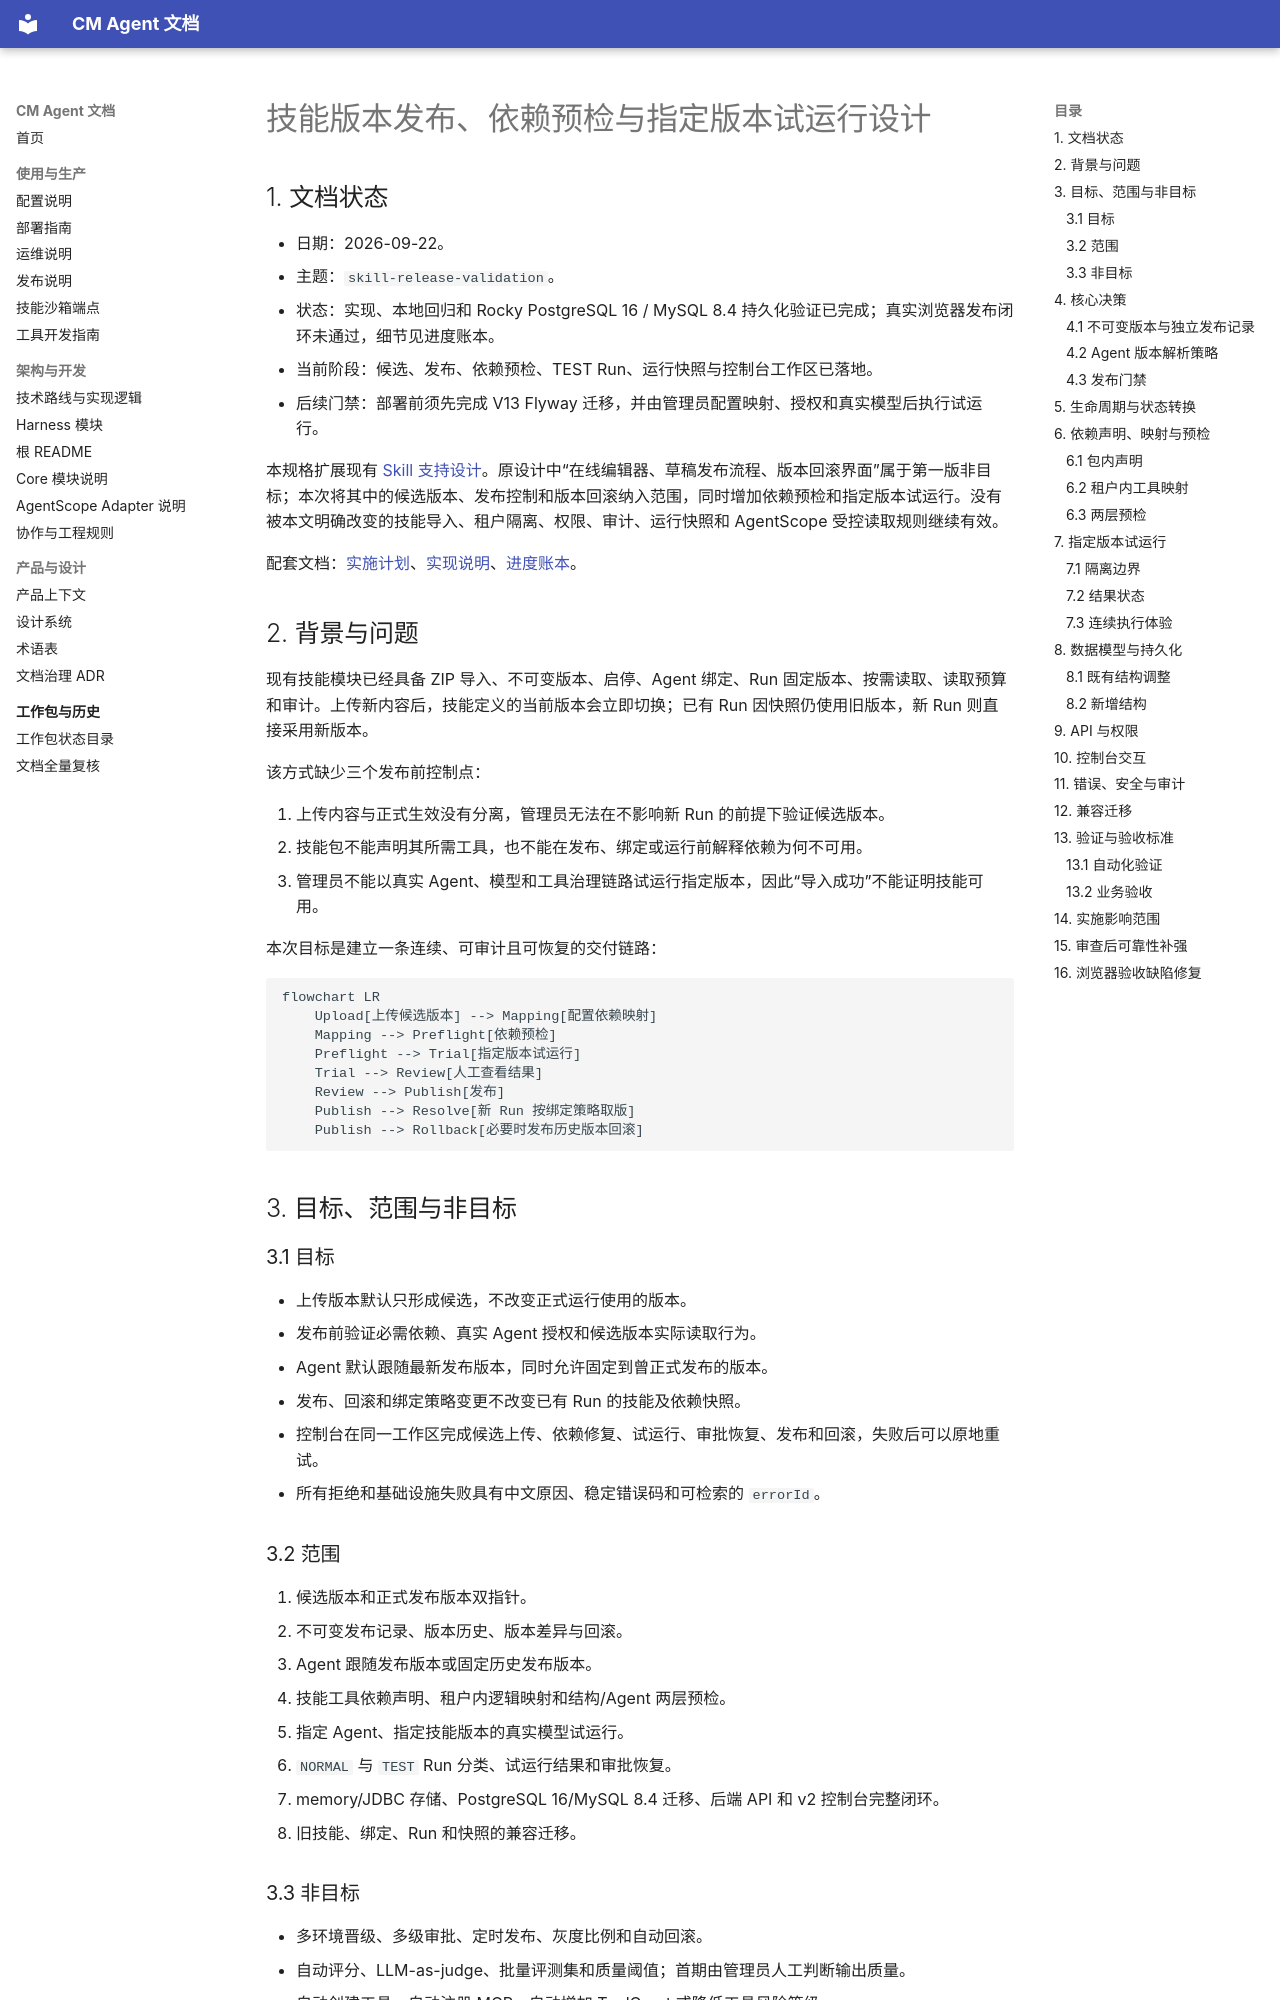

repository: cmming/cm-agent · page: superpowers/specs/2026-09-22-skill-release-validation-design/index.html · generator: mkdocs

# 技能版本发布、依赖预检与指定版本试运行设计

## 1. 文档状态

- 日期：2026-09-22。
- 主题：`skill-release-validation`。
- 状态：实现、本地回归和 Rocky PostgreSQL 16 / MySQL 8.4 持久化验证已完成；真实浏览器发布闭环未通过，细节见进度账本。
- 当前阶段：候选、发布、依赖预检、TEST Run、运行快照与控制台工作区已落地。
- 后续门禁：部署前须先完成 V13 Flyway 迁移，并由管理员配置映射、授权和真实模型后执行试运行。

本规格扩展现有 [Skill 支持设计](./2026-09-20-skill-support-design.md)。原设计中“在线编辑器、草稿发布流程、版本回滚界面”属于第一版非目标；本次将其中的候选版本、发布控制和版本回滚纳入范围，同时增加依赖预检和指定版本试运行。没有被本文明确改变的技能导入、租户隔离、权限、审计、运行快照和 AgentScope 受控读取规则继续有效。

配套文档：[实施计划](../plans/2026-09-22-skill-release-validation.md)、[实现说明](../implementation/2026-09-22-skill-release-validation-implementation-design.md)、[进度账本](../progress/2026-09-22-skill-release-validation-ledger.md)。

## 2. 背景与问题

现有技能模块已经具备 ZIP 导入、不可变版本、启停、Agent 绑定、Run 固定版本、按需读取、读取预算和审计。上传新内容后，技能定义的当前版本会立即切换；已有 Run 因快照仍使用旧版本，新 Run 则直接采用新版本。

该方式缺少三个发布前控制点：

1. 上传内容与正式生效没有分离，管理员无法在不影响新 Run 的前提下验证候选版本。
2. 技能包不能声明其所需工具，也不能在发布、绑定或运行前解释依赖为何不可用。
3. 管理员不能以真实 Agent、模型和工具治理链路试运行指定版本，因此“导入成功”不能证明技能可用。

本次目标是建立一条连续、可审计且可恢复的交付链路：

```mermaid
flowchart LR
    Upload[上传候选版本] --> Mapping[配置依赖映射]
    Mapping --> Preflight[依赖预检]
    Preflight --> Trial[指定版本试运行]
    Trial --> Review[人工查看结果]
    Review --> Publish[发布]
    Publish --> Resolve[新 Run 按绑定策略取版]
    Publish --> Rollback[必要时发布历史版本回滚]
```

## 3. 目标、范围与非目标

### 3.1 目标

- 上传版本默认只形成候选，不改变正式运行使用的版本。
- 发布前验证必需依赖、真实 Agent 授权和候选版本实际读取行为。
- Agent 默认跟随最新发布版本，同时允许固定到曾正式发布的版本。
- 发布、回滚和绑定策略变更不改变已有 Run 的技能及依赖快照。
- 控制台在同一工作区完成候选上传、依赖修复、试运行、审批恢复、发布和回滚，失败后可以原地重试。
- 所有拒绝和基础设施失败具有中文原因、稳定错误码和可检索的 `errorId`。

### 3.2 范围

1. 候选版本和正式发布版本双指针。
2. 不可变发布记录、版本历史、版本差异与回滚。
3. Agent 跟随发布版本或固定历史发布版本。
4. 技能工具依赖声明、租户内逻辑映射和结构/Agent 两层预检。
5. 指定 Agent、指定技能版本的真实模型试运行。
6. `NORMAL` 与 `TEST` Run 分类、试运行结果和审批恢复。
7. memory/JDBC 存储、PostgreSQL 16/MySQL 8.4 迁移、后端 API 和 v2 控制台完整闭环。
8. 旧技能、绑定、Run 和快照的兼容迁移。
